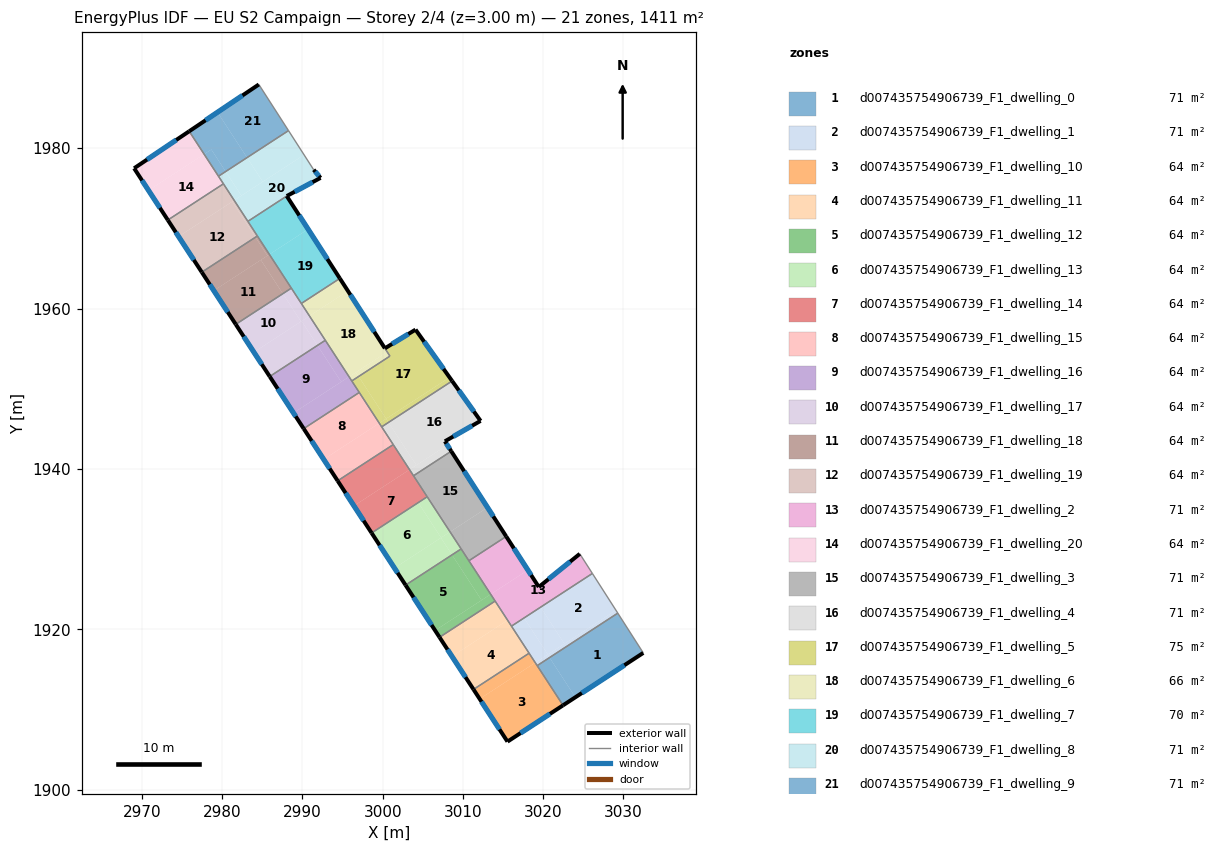
=== STOREY PLAN SPEC (per zone: floor XY polygon, exterior-wall plan segments, windows/doors) ===
zone 1: d007435754906739_F1_dwelling_0  (70.6 m²)
  floor: (3029.31, 1922.03) (3032.48, 1917.07) (3024.02, 1911.54) (3020.80, 1916.49)
  floor: (3020.80, 1916.49) (3024.02, 1911.54) (3022.48, 1910.54) (3019.26, 1915.49)
  exterior wall: (3022.48, 1910.54) – (3032.48, 1917.07)  [11.9 m]
    window: (3024.83, 1912.07) – (3030.14, 1915.54)  [10.1 m²]
  interior walls: 3
zone 2: d007435754906739_F1_dwelling_1  (70.6 m²)
  floor: (3026.14, 1926.98) (3029.07, 1922.40) (3022.65, 1918.22) (3019.69, 1922.77)
  floor: (3029.07, 1922.40) (3029.31, 1922.03) (3020.80, 1916.49) (3020.56, 1916.85)
  floor: (3019.69, 1922.77) (3022.65, 1918.22) (3020.59, 1916.87) (3017.63, 1921.43)
  floor: (3017.63, 1921.43) (3020.59, 1916.87) (3019.02, 1915.85) (3016.06, 1920.41)
  floor: (3020.56, 1916.85) (3020.80, 1916.49) (3019.26, 1915.49) (3019.02, 1915.85)
  interior walls: 5
zone 3: d007435754906739_F1_dwelling_10  (64.2 m²)
  floor: (3019.02, 1915.85) (3022.48, 1910.54) (3015.56, 1906.01) (3012.09, 1911.34)
  floor: (3018.25, 1917.03) (3019.02, 1915.85) (3012.09, 1911.34) (3011.32, 1912.52)
  exterior wall: (3015.56, 1906.01) – (3022.48, 1910.54)  [8.3 m]
    window: (3017.19, 1907.08) – (3020.86, 1909.47)  [7.0 m²]
  exterior wall: (3011.32, 1912.52) – (3015.56, 1906.01)  [7.8 m]
    window: (3012.32, 1910.99) – (3014.57, 1907.54)  [6.6 m²]
  interior walls: 3
zone 4: d007435754906739_F1_dwelling_11  (64.2 m²)
  floor: (3015.57, 1921.15) (3018.25, 1917.03) (3011.32, 1912.52) (3008.64, 1916.64)
  floor: (3014.02, 1923.53) (3015.57, 1921.15) (3008.64, 1916.64) (3007.09, 1919.02)
  exterior wall: (3007.09, 1919.02) – (3011.32, 1912.52)  [7.8 m]
    window: (3008.08, 1917.49) – (3010.33, 1914.05)  [6.5 m²]
  interior walls: 4
zone 5: d007435754906739_F1_dwelling_12  (64.2 m²)
  floor: (3008.65, 1929.29) (3012.33, 1923.64) (3006.54, 1919.87) (3002.86, 1925.52)
  floor: (3009.79, 1930.04) (3013.47, 1924.38) (3012.33, 1923.64) (3008.65, 1929.29)
  floor: (3013.47, 1924.38) (3014.02, 1923.53) (3007.09, 1919.02) (3006.54, 1919.87)
  exterior wall: (3002.86, 1925.52) – (3007.09, 1919.02)  [7.8 m]
    window: (3003.85, 1924.00) – (3006.09, 1920.55)  [6.5 m²]
  interior walls: 4
zone 6: d007435754906739_F1_dwelling_13  (64.2 m²)
  floor: (3004.43, 1935.81) (3007.28, 1931.43) (3007.26, 1931.42) (3001.47, 1927.65) (2998.62, 1932.02)
  floor: (3007.26, 1931.42) (3008.65, 1929.29) (3002.86, 1925.52) (3001.47, 1927.65)
  floor: (3005.55, 1936.54) (3008.40, 1932.16) (3007.28, 1931.43) (3004.43, 1935.81)
  floor: (3008.40, 1932.16) (3009.79, 1930.03) (3008.65, 1929.29) (3007.26, 1931.42)
  exterior wall: (2998.62, 1932.02) – (3002.86, 1925.52)  [7.8 m]
    window: (2999.62, 1930.50) – (3001.86, 1927.05)  [6.5 m²]
  interior walls: 3
zone 7: d007435754906739_F1_dwelling_14  (64.2 m²)
  floor: (3001.32, 1943.04) (3003.35, 1939.92) (2996.42, 1935.41) (2994.39, 1938.52)
  floor: (3003.35, 1939.92) (3005.55, 1936.54) (2998.62, 1932.02) (2996.42, 1935.41)
  exterior wall: (2994.39, 1938.52) – (2998.62, 1932.02)  [7.8 m]
    window: (2995.38, 1937.00) – (2997.63, 1933.55)  [6.5 m²]
  interior walls: 4
zone 8: d007435754906739_F1_dwelling_15  (64.2 m²)
  floor: (2997.09, 1949.54) (2999.58, 1945.71) (2992.65, 1941.20) (2990.16, 1945.03)
  floor: (2999.58, 1945.71) (3001.32, 1943.04) (2994.39, 1938.52) (2992.65, 1941.20)
  exterior wall: (2990.16, 1945.03) – (2994.39, 1938.52)  [7.8 m]
    window: (2991.15, 1943.50) – (2993.39, 1940.05)  [6.5 m²]
  interior walls: 4
zone 9: d007435754906739_F1_dwelling_16  (64.2 m²)
  floor: (2991.87, 1955.40) (2994.83, 1950.86) (2988.88, 1946.98) (2985.92, 1951.53)
  floor: (2995.81, 1951.50) (2997.09, 1949.54) (2990.16, 1945.03) (2988.88, 1946.98)
  floor: (2992.85, 1956.04) (2995.81, 1951.50) (2994.83, 1950.86) (2991.87, 1955.40)
  exterior wall: (2985.92, 1951.53) – (2990.16, 1945.03)  [7.8 m]
    window: (2986.92, 1950.00) – (2989.16, 1946.55)  [6.5 m²]
  interior walls: 4
zone 10: d007435754906739_F1_dwelling_17  (64.2 m²)
  floor: (2987.56, 1961.85) (2989.82, 1958.38) (2983.95, 1954.56) (2981.69, 1958.03)
  floor: (2989.90, 1958.43) (2991.87, 1955.40) (2985.92, 1951.53) (2983.95, 1954.56)
  floor: (2988.62, 1962.54) (2990.88, 1959.07) (2989.82, 1958.38) (2987.56, 1961.85)
  floor: (2990.88, 1959.07) (2992.85, 1956.04) (2991.87, 1955.40) (2989.90, 1958.43)
  exterior wall: (2981.69, 1958.03) – (2985.92, 1951.53)  [7.8 m]
    window: (2982.68, 1956.50) – (2984.93, 1953.05)  [6.5 m²]
  interior walls: 4
zone 11: d007435754906739_F1_dwelling_18  (64.2 m²)
  floor: (2984.14, 1968.88) (2985.64, 1966.59) (2978.95, 1962.23) (2977.45, 1964.53)
  floor: (2984.38, 1969.04) (2985.88, 1966.74) (2985.64, 1966.59) (2984.14, 1968.88)
  floor: (2985.88, 1966.74) (2988.62, 1962.54) (2987.56, 1961.85) (2984.82, 1966.05)
  floor: (2985.88, 1966.74) (2984.82, 1966.05) (2987.56, 1961.85) (2981.69, 1958.03) (2978.95, 1962.23)
  exterior wall: (2977.45, 1964.53) – (2981.69, 1958.03)  [7.8 m]
    window: (2978.45, 1963.00) – (2980.69, 1959.55)  [6.5 m²]
  interior walls: 3
zone 12: d007435754906739_F1_dwelling_19  (64.2 m²)
  floor: (2981.25, 1973.32) (2984.14, 1968.88) (2977.45, 1964.53) (2974.56, 1968.97)
  floor: (2980.15, 1975.54) (2981.49, 1973.48) (2974.56, 1968.97) (2973.22, 1971.03)
  floor: (2981.49, 1973.48) (2984.38, 1969.04) (2984.14, 1968.88) (2981.25, 1973.32)
  exterior wall: (2973.22, 1971.03) – (2977.45, 1964.53)  [7.8 m]
    window: (2974.22, 1969.50) – (2976.46, 1966.06)  [6.5 m²]
  interior walls: 4
zone 13: d007435754906739_F1_dwelling_2  (70.6 m²)
  floor: (3015.40, 1931.59) (3018.10, 1927.40) (3013.47, 1924.38) (3010.75, 1928.56)
  floor: (3024.58, 1929.42) (3026.14, 1926.98) (3016.06, 1920.41) (3013.47, 1924.38) (3018.10, 1927.40) (3019.46, 1925.29)
  exterior wall: (3019.46, 1925.29) – (3015.40, 1931.59)  [7.5 m]
    window: (3018.51, 1926.77) – (3016.35, 1930.11)  [6.3 m²]
  exterior wall: (3024.58, 1929.42) – (3019.46, 1925.29)  [6.6 m]
    window: (3023.38, 1928.45) – (3020.66, 1926.26)  [5.5 m²]
  interior walls: 5
zone 14: d007435754906739_F1_dwelling_20  (64.2 m²)
  floor: (2977.75, 1979.24) (2980.15, 1975.54) (2973.22, 1971.03) (2970.82, 1974.72)
  floor: (2975.89, 1982.09) (2977.75, 1979.24) (2970.82, 1974.72) (2969.02, 1977.48)
  exterior wall: (2969.02, 1977.48) – (2973.22, 1971.03)  [7.7 m]
    window: (2970.01, 1975.97) – (2972.23, 1972.54)  [6.5 m²]
  exterior wall: (2975.89, 1982.09) – (2969.02, 1977.48)  [8.3 m]
    window: (2974.27, 1981.01) – (2970.63, 1978.56)  [7.0 m²]
  interior walls: 3
zone 15: d007435754906739_F1_dwelling_3  (70.6 m²)
  floor: (3008.55, 1942.22) (3013.07, 1935.20) (3008.40, 1932.16) (3003.85, 1939.15)
  floor: (3013.07, 1935.20) (3015.40, 1931.59) (3010.75, 1928.56) (3008.40, 1932.16)
  exterior wall: (3015.40, 1931.59) – (3008.55, 1942.22)  [12.6 m]
    window: (3013.79, 1934.09) – (3010.16, 1939.72)  [10.7 m²]
  interior walls: 5
zone 16: d007435754906739_F1_dwelling_4  (70.6 m²)
  floor: (3008.66, 1950.97) (3012.20, 1945.99) (3007.76, 1943.45) (3008.05, 1942.98) (3004.20, 1940.47) (3000.73, 1945.80)
  floor: (3000.73, 1945.80) (3004.20, 1940.47) (3003.35, 1939.92) (2999.88, 1945.25)
  floor: (3008.05, 1942.98) (3008.55, 1942.22) (3003.85, 1939.15) (3003.35, 1939.92)
  exterior wall: (3012.20, 1945.99) – (3008.66, 1950.97)  [6.1 m]
    window: (3011.37, 1947.16) – (3009.49, 1949.80)  [5.2 m²]
  exterior wall: (3007.76, 1943.45) – (3012.20, 1945.99)  [5.1 m]
    window: (3008.80, 1944.04) – (3011.16, 1945.40)  [4.3 m²]
  exterior wall: (3008.55, 1942.22) – (3007.76, 1943.45)  [1.5 m]
    window: (3008.36, 1942.50) – (3007.94, 1943.16)  [1.2 m²]
  interior walls: 4
zone 17: d007435754906739_F1_dwelling_5  (75.5 m²)
  floor: (3004.10, 1957.37) (3008.34, 1951.41) (3000.43, 1946.26) (2997.01, 1951.53) (3000.91, 1954.07) (3000.28, 1955.04)
  floor: (3008.34, 1951.41) (3008.66, 1950.97) (3000.73, 1945.80) (3000.43, 1946.26)
  floor: (2997.01, 1951.53) (3000.43, 1946.27) (2999.58, 1945.71) (2996.15, 1950.97)
  floor: (3000.43, 1946.26) (3000.73, 1945.80) (2999.88, 1945.25) (2999.58, 1945.71)
  exterior wall: (3004.10, 1957.37) – (3000.28, 1955.04)  [4.5 m]
    window: (3003.20, 1956.82) – (3001.18, 1955.59)  [3.8 m²]
  exterior wall: (3008.66, 1950.97) – (3004.10, 1957.37)  [7.9 m]
    window: (3007.59, 1952.47) – (3005.17, 1955.87)  [6.6 m²]
  interior walls: 5
zone 18: d007435754906739_F1_dwelling_6  (65.7 m²)
  floor: (2995.67, 1962.19) (3000.56, 1954.59) (2995.81, 1951.50) (2990.88, 1959.07)
  floor: (3000.56, 1954.59) (3000.91, 1954.07) (2997.01, 1951.53) (2996.67, 1952.05)
  floor: (2994.66, 1963.75) (2995.67, 1962.19) (2990.88, 1959.07) (2989.86, 1960.63)
  floor: (2994.66, 1963.75) (3000.91, 1954.07) (3000.56, 1954.59)
  floor: (2996.67, 1952.05) (2997.01, 1951.53) (2996.15, 1950.97) (2995.81, 1951.50)
  exterior wall: (3000.28, 1955.04) – (2994.66, 1963.75)  [10.4 m]
    window: (2998.96, 1957.09) – (2995.98, 1961.71)  [8.7 m²]
  interior walls: 5
zone 19: d007435754906739_F1_dwelling_7  (70.3 m²)
  floor: (2990.71, 1969.89) (2994.66, 1963.75) (2989.86, 1960.63) (2985.88, 1966.74)
  floor: (2988.04, 1974.02) (2990.71, 1969.89) (2985.88, 1966.74) (2983.20, 1970.87)
  exterior wall: (2994.66, 1963.75) – (2988.04, 1974.02)  [12.2 m]
    window: (2993.11, 1966.16) – (2989.60, 1971.61)  [10.3 m²]
  interior walls: 5
zone 20: d007435754906739_F1_dwelling_8  (70.8 m²)
  floor: (2991.40, 1977.30) (2992.22, 1976.33) (2992.26, 1976.29) (2988.04, 1974.02) (2983.20, 1970.87) (2981.49, 1973.48) (2990.21, 1979.16)
  floor: (2983.09, 1978.81) (2985.05, 1975.80) (2982.39, 1974.07) (2980.43, 1977.08)
  floor: (2988.26, 1982.18) (2990.21, 1979.16) (2985.05, 1975.80) (2983.09, 1978.81)
  floor: (2980.43, 1977.08) (2982.39, 1974.07) (2981.49, 1973.48) (2979.53, 1976.49)
  exterior wall: (2992.26, 1976.29) – (2991.40, 1977.30)  [1.3 m]
    window: (2992.06, 1976.52) – (2991.60, 1977.06)  [1.1 m²]
  exterior wall: (2988.04, 1974.02) – (2992.26, 1976.29)  [4.8 m]
    window: (2989.03, 1974.55) – (2991.27, 1975.75)  [4.0 m²]
  interior walls: 5
zone 21: d007435754906739_F1_dwelling_9  (70.6 m²)
  floor: (2979.41, 1984.47) (2983.09, 1978.81) (2980.43, 1977.08) (2978.65, 1979.82) (2977.75, 1979.24) (2975.89, 1982.09)
  floor: (2984.57, 1987.93) (2988.26, 1982.18) (2983.09, 1978.81) (2979.41, 1984.47)
  floor: (2978.65, 1979.82) (2980.43, 1977.08) (2979.53, 1976.49) (2977.75, 1979.24)
  exterior wall: (2984.57, 1987.93) – (2975.89, 1982.09)  [10.5 m]
    window: (2982.53, 1986.56) – (2977.92, 1983.46)  [8.8 m²]
  interior walls: 3

=== DERIVED (storey summary) ===
Building: EU S2 Campaign
Storey: 2 of 4  (floor level z = 3.00 m)
Storey gross floor area: 1411.5 m²
Zones on this storey: 21
  - d007435754906739_F1_dwelling_0: floor 70.6 m²; exterior wall 11.9 m (35.8 m²); 1 window(s) 10.1 m²; WWR 28.1%
  - d007435754906739_F1_dwelling_1: floor 70.6 m²
  - d007435754906739_F1_dwelling_10: floor 64.2 m²; exterior wall 16.0 m (48.1 m²); 2 window(s) 13.5 m²; WWR 28.1%
  - d007435754906739_F1_dwelling_11: floor 64.2 m²; exterior wall 7.8 m (23.3 m²); 1 window(s) 6.5 m²; WWR 28.1%
  - d007435754906739_F1_dwelling_12: floor 64.2 m²; exterior wall 7.8 m (23.3 m²); 1 window(s) 6.5 m²; WWR 28.1%
  - d007435754906739_F1_dwelling_13: floor 64.2 m²; exterior wall 7.8 m (23.3 m²); 1 window(s) 6.5 m²; WWR 28.1%
  - d007435754906739_F1_dwelling_14: floor 64.2 m²; exterior wall 7.8 m (23.3 m²); 1 window(s) 6.5 m²; WWR 28.1%
  - d007435754906739_F1_dwelling_15: floor 64.2 m²; exterior wall 7.8 m (23.3 m²); 1 window(s) 6.5 m²; WWR 28.1%
  - d007435754906739_F1_dwelling_16: floor 64.2 m²; exterior wall 7.8 m (23.3 m²); 1 window(s) 6.5 m²; WWR 28.1%
  - d007435754906739_F1_dwelling_17: floor 64.2 m²; exterior wall 7.8 m (23.3 m²); 1 window(s) 6.5 m²; WWR 28.1%
  - d007435754906739_F1_dwelling_18: floor 64.2 m²; exterior wall 7.8 m (23.3 m²); 1 window(s) 6.5 m²; WWR 28.1%
  - d007435754906739_F1_dwelling_19: floor 64.2 m²; exterior wall 7.8 m (23.3 m²); 1 window(s) 6.5 m²; WWR 28.1%
  - d007435754906739_F1_dwelling_2: floor 70.6 m²; exterior wall 14.1 m (42.2 m²); 2 window(s) 11.9 m²; WWR 28.1%
  - d007435754906739_F1_dwelling_20: floor 64.2 m²; exterior wall 16.0 m (47.9 m²); 2 window(s) 13.5 m²; WWR 28.1%
  - d007435754906739_F1_dwelling_3: floor 70.6 m²; exterior wall 12.6 m (37.9 m²); 1 window(s) 10.7 m²; WWR 28.1%
  - d007435754906739_F1_dwelling_4: floor 70.6 m²; exterior wall 12.7 m (38.1 m²); 3 window(s) 10.7 m²; WWR 28.1%
  - d007435754906739_F1_dwelling_5: floor 75.5 m²; exterior wall 12.3 m (37.0 m²); 2 window(s) 10.4 m²; WWR 28.1%
  - d007435754906739_F1_dwelling_6: floor 65.7 m²; exterior wall 10.4 m (31.1 m²); 1 window(s) 8.7 m²; WWR 28.1%
  - d007435754906739_F1_dwelling_7: floor 70.3 m²; exterior wall 12.2 m (36.6 m²); 1 window(s) 10.3 m²; WWR 28.1%
  - d007435754906739_F1_dwelling_8: floor 70.8 m²; exterior wall 6.1 m (18.3 m²); 2 window(s) 5.2 m²; WWR 28.1%
  - d007435754906739_F1_dwelling_9: floor 70.6 m²; exterior wall 10.5 m (31.4 m²); 1 window(s) 8.8 m²; WWR 28.1%
Zone adjacency (shared interzone walls):
  - d007435754906739_F1_dwelling_0 ↔ d007435754906739_F1_dwelling_1
  - d007435754906739_F1_dwelling_0 ↔ d007435754906739_F1_dwelling_10
  - d007435754906739_F1_dwelling_1 ↔ d007435754906739_F1_dwelling_10
  - d007435754906739_F1_dwelling_1 ↔ d007435754906739_F1_dwelling_11
  - d007435754906739_F1_dwelling_1 ↔ d007435754906739_F1_dwelling_2
  - d007435754906739_F1_dwelling_10 ↔ d007435754906739_F1_dwelling_11
  - d007435754906739_F1_dwelling_11 ↔ d007435754906739_F1_dwelling_12
  - d007435754906739_F1_dwelling_11 ↔ d007435754906739_F1_dwelling_2
  - d007435754906739_F1_dwelling_12 ↔ d007435754906739_F1_dwelling_13
  - d007435754906739_F1_dwelling_12 ↔ d007435754906739_F1_dwelling_2
  - d007435754906739_F1_dwelling_12 ↔ d007435754906739_F1_dwelling_3
  - d007435754906739_F1_dwelling_13 ↔ d007435754906739_F1_dwelling_14
  - d007435754906739_F1_dwelling_13 ↔ d007435754906739_F1_dwelling_3
  - d007435754906739_F1_dwelling_14 ↔ d007435754906739_F1_dwelling_15
  - d007435754906739_F1_dwelling_14 ↔ d007435754906739_F1_dwelling_3
  - d007435754906739_F1_dwelling_14 ↔ d007435754906739_F1_dwelling_4
  - d007435754906739_F1_dwelling_15 ↔ d007435754906739_F1_dwelling_16
  - d007435754906739_F1_dwelling_15 ↔ d007435754906739_F1_dwelling_4
  - d007435754906739_F1_dwelling_15 ↔ d007435754906739_F1_dwelling_5
  - d007435754906739_F1_dwelling_16 ↔ d007435754906739_F1_dwelling_17
  - d007435754906739_F1_dwelling_16 ↔ d007435754906739_F1_dwelling_5
  - d007435754906739_F1_dwelling_16 ↔ d007435754906739_F1_dwelling_6
  - d007435754906739_F1_dwelling_17 ↔ d007435754906739_F1_dwelling_18
  - d007435754906739_F1_dwelling_17 ↔ d007435754906739_F1_dwelling_6
  - d007435754906739_F1_dwelling_17 ↔ d007435754906739_F1_dwelling_7
  - d007435754906739_F1_dwelling_18 ↔ d007435754906739_F1_dwelling_19
  - d007435754906739_F1_dwelling_18 ↔ d007435754906739_F1_dwelling_7
  - d007435754906739_F1_dwelling_19 ↔ d007435754906739_F1_dwelling_20
  - d007435754906739_F1_dwelling_19 ↔ d007435754906739_F1_dwelling_7
  - d007435754906739_F1_dwelling_19 ↔ d007435754906739_F1_dwelling_8
  - d007435754906739_F1_dwelling_2 ↔ d007435754906739_F1_dwelling_3
  - d007435754906739_F1_dwelling_20 ↔ d007435754906739_F1_dwelling_8
  - d007435754906739_F1_dwelling_20 ↔ d007435754906739_F1_dwelling_9
  - d007435754906739_F1_dwelling_3 ↔ d007435754906739_F1_dwelling_4
  - d007435754906739_F1_dwelling_4 ↔ d007435754906739_F1_dwelling_5
  - d007435754906739_F1_dwelling_5 ↔ d007435754906739_F1_dwelling_6
  - d007435754906739_F1_dwelling_6 ↔ d007435754906739_F1_dwelling_7
  - d007435754906739_F1_dwelling_7 ↔ d007435754906739_F1_dwelling_8
  - d007435754906739_F1_dwelling_8 ↔ d007435754906739_F1_dwelling_9